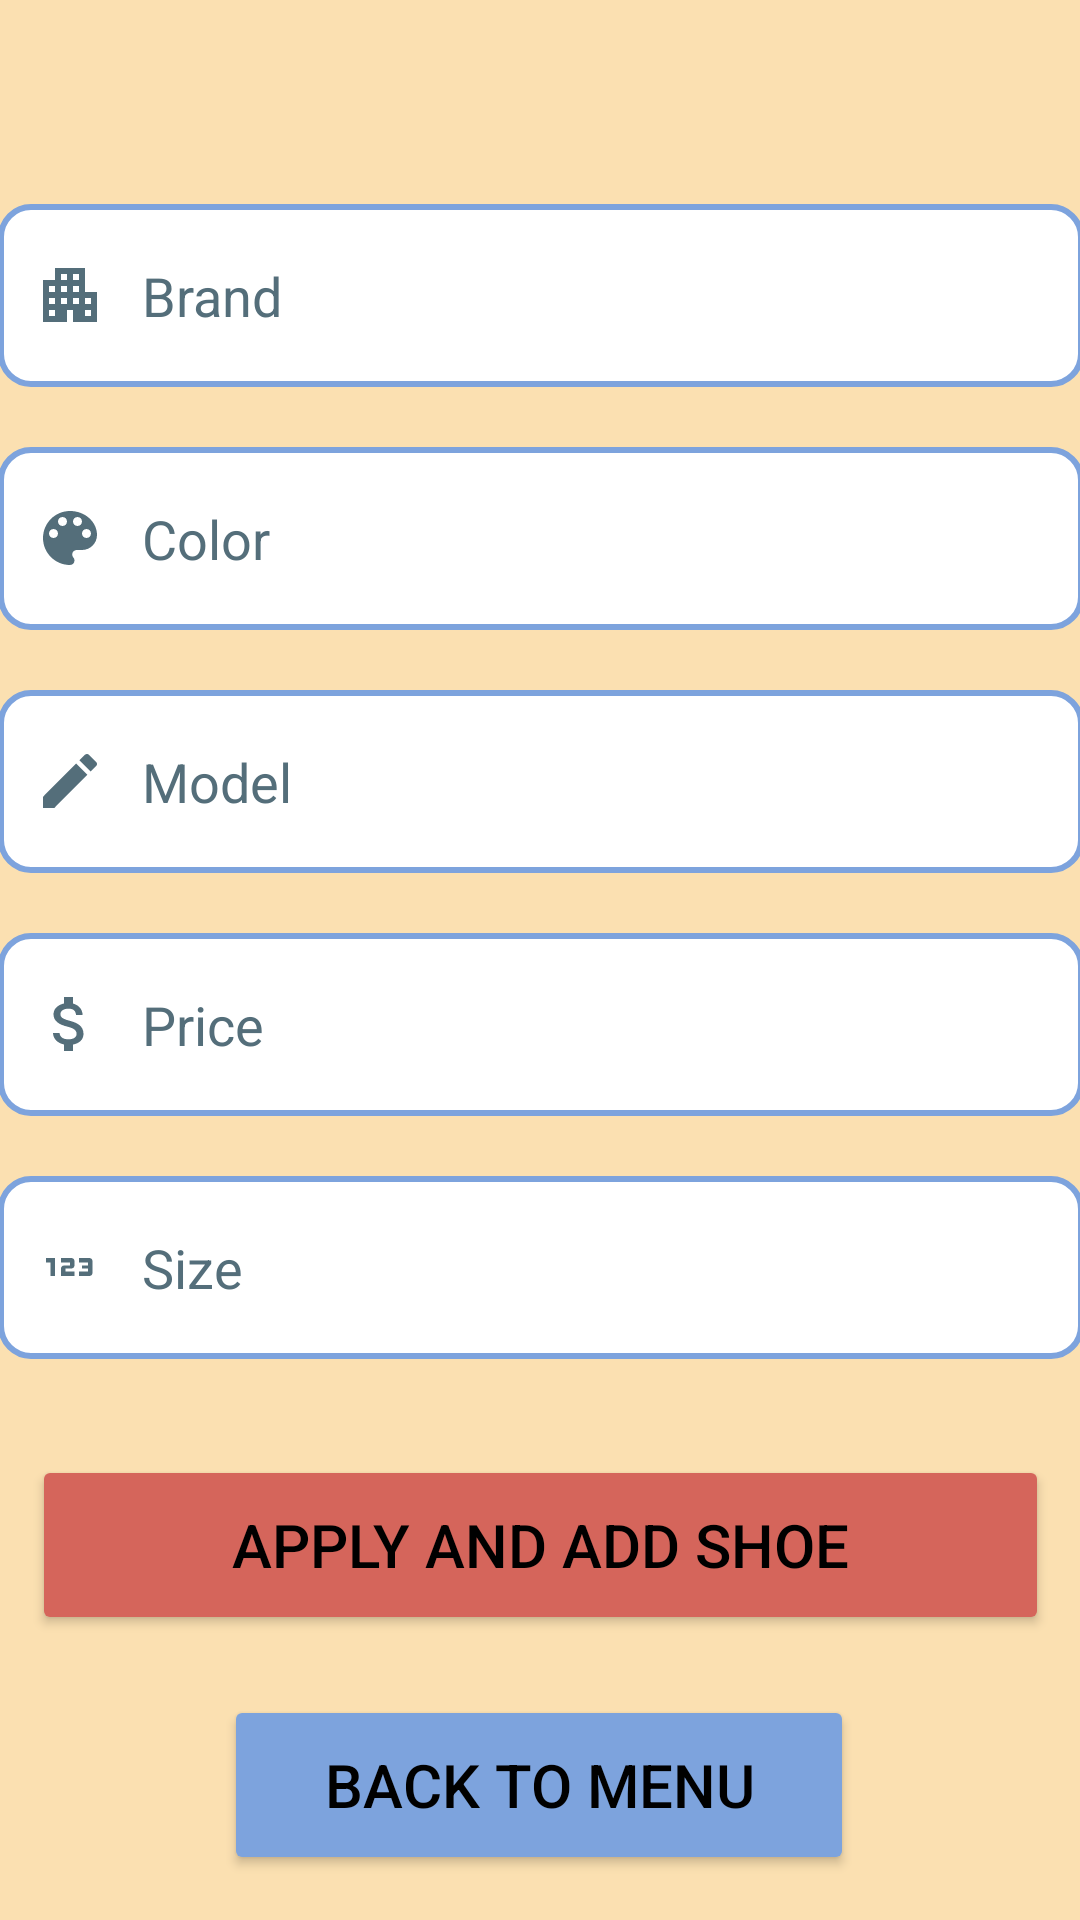

Layout XML and referenced resources for this Android screen:
<!-- AndroidManifest.xml: application theme Theme.ShoesManagement -->
<!-- res/layout/add_page.xml -->
<?xml version="1.0" encoding="utf-8"?>
<androidx.constraintlayout.widget.ConstraintLayout xmlns:android="http://schemas.android.com/apk/res/android"
    xmlns:app="http://schemas.android.com/apk/res-auto"
    xmlns:tools="http://schemas.android.com/tools"
    android:id="@+id/add"
    android:layout_width="match_parent"
    android:layout_height="match_parent"
    android:background="@color/pagebackgr"
    tools:context=".Add">

    <EditText
        android:id="@+id/editTextBrand"
        android:layout_width="362dp"
        android:layout_height="61dp"
        android:layout_marginTop="68dp"
        android:background="@drawable/custom_input"
        android:drawableStart="@drawable/custom_brand_icon"
        android:drawablePadding="12dp"
        android:ems="10"
        android:hint="@string/brandtextview"
        android:inputType="text"
        android:paddingStart="12dp"
        android:paddingEnd="12dp"
        android:textColorHint="#546E7A"
        app:layout_constraintBottom_toTopOf="@+id/editTextColor"
        app:layout_constraintEnd_toEndOf="parent"
        app:layout_constraintHorizontal_bias="0.5"
        app:layout_constraintStart_toStartOf="parent"
        app:layout_constraintTop_toTopOf="parent"
        app:layout_constraintVertical_bias="0.5"
        tools:ignore="Autofill,LabelFor,TextContrastCheck" />

    <EditText
        android:id="@+id/editTextColor"
        android:layout_width="362dp"
        android:layout_height="61dp"
        android:layout_marginTop="20dp"
        android:background="@drawable/custom_input"
        android:drawableStart="@drawable/custom_color_icon"
        android:drawablePadding="12dp"
        android:ems="10"
        android:hint="@string/colortextview"
        android:inputType="text"
        android:paddingStart="12dp"
        android:paddingEnd="12dp"
        android:textColorHint="#546E7A"
        app:layout_constraintEnd_toEndOf="parent"
        app:layout_constraintHorizontal_bias="0.525"
        app:layout_constraintStart_toStartOf="parent"
        app:layout_constraintTop_toBottomOf="@+id/editTextBrand"
        tools:ignore="Autofill,LabelFor,TextContrastCheck" />

    <EditText
        android:id="@+id/editTextModel"
        android:layout_width="362dp"
        android:layout_height="61dp"
        android:layout_marginTop="20dp"
        android:background="@drawable/custom_input"
        android:drawableStart="@drawable/custom_model_icon"
        android:drawablePadding="12dp"
        android:ems="10"
        android:hint="@string/modeltextview"
        android:inputType="text"
        android:paddingStart="12dp"
        android:paddingEnd="12dp"
        android:textColorHint="#546E7A"
        app:layout_constraintEnd_toEndOf="parent"
        app:layout_constraintHorizontal_bias="0.508"
        app:layout_constraintStart_toStartOf="parent"
        app:layout_constraintTop_toBottomOf="@+id/editTextColor"
        tools:ignore="Autofill,LabelFor"  />

    <EditText
        android:id="@+id/editTextPrice"
        android:layout_width="362dp"
        android:layout_height="61dp"
        android:layout_marginTop="20dp"
        android:background="@drawable/custom_input"
        android:drawableStart="@drawable/custom_price_icon"
        android:drawablePadding="12dp"
        android:ems="10"
        android:hint="@string/priceedittext"
        android:inputType="numberDecimal"
        android:paddingStart="12dp"
        android:paddingEnd="12dp"
        android:textColorHint="#546E7A"
        app:layout_constraintEnd_toEndOf="parent"
        app:layout_constraintStart_toStartOf="parent"
        app:layout_constraintTop_toBottomOf="@+id/editTextModel"
        tools:ignore="Autofill,LabelFor,TextContrastCheck"/>

    <EditText
        android:id="@+id/editTextSize"
        android:layout_width="362dp"
        android:layout_height="61dp"
        android:layout_marginTop="20dp"
        android:background="@drawable/custom_input"
        android:drawableStart="@drawable/custom_size_icon"
        android:drawablePadding="12dp"
        android:ems="10"
        android:hint="@string/sizeedittext"
        android:inputType="number"
        android:paddingStart="12dp"
        android:paddingEnd="12dp"
        android:textColorHint="#546E7A"
        app:layout_constraintEnd_toEndOf="parent"
        app:layout_constraintHorizontal_bias="0.525"
        app:layout_constraintStart_toStartOf="parent"
        app:layout_constraintTop_toBottomOf="@+id/editTextPrice"
        tools:ignore="Autofill,LabelFor" />

    <Button
        android:id="@+id/buttonApplyandAddShoe"
        android:layout_width="339dp"
        android:layout_height="60dp"
        android:layout_marginTop="32dp"
        android:backgroundTint="@color/buttoncolor"
        android:textColor="#000000"
        android:textSize="20sp"
        android:text="@string/button_apply_and_add_shoe"
        app:layout_constraintEnd_toEndOf="parent"
        app:layout_constraintStart_toStartOf="parent"
        app:layout_constraintTop_toBottomOf="@+id/editTextSize" />

    <Button
        android:id="@+id/buttonBacktoMenu"
        android:layout_width="210dp"
        android:layout_height="60dp"
        android:layout_marginTop="20dp"
        android:backgroundTint="@color/backgroundcolor"
        android:textColor="#000000"
        android:textSize="20sp"
        android:text="@string/button_back_to_menu"
        app:layout_constraintEnd_toEndOf="parent"
        app:layout_constraintHorizontal_bias="0.498"
        app:layout_constraintStart_toStartOf="parent"
        app:layout_constraintTop_toBottomOf="@+id/buttonApplyandAddShoe" />

</androidx.constraintlayout.widget.ConstraintLayout>
<!-- resources referenced by this layout -->
<resources>
  <color name="backgroundcolor">#7DA3DD</color>
  <color name="buttoncolor">#D5655B</color>
  <color name="pagebackgr">#FBE0B1</color>
  <!-- drawable custom_brand_icon (drawable) -->
  <?xml version="1.0" encoding="utf-8"?>
  <selector xmlns:android="http://schemas.android.com/apk/res/android">
      <item android:state_focused="true"
          android:drawable="@drawable/baseline_apartment_24_focused" />
  
      <item android:state_focused="false"
          android:drawable="@drawable/baseline_apartment_24" />
  </selector>
  <!-- drawable custom_color_icon (drawable) -->
  <?xml version="1.0" encoding="utf-8"?>
  <selector xmlns:android="http://schemas.android.com/apk/res/android">
      <item android:state_focused="true"
          android:drawable="@drawable/baseline_color_lens_24_focused" />
  
      <item android:state_focused="false"
          android:drawable="@drawable/baseline_color_lens_24" />
  </selector>
  <!-- drawable custom_model_icon (drawable) -->
  <?xml version="1.0" encoding="utf-8"?>
  <selector xmlns:android="http://schemas.android.com/apk/res/android">
      <item android:state_focused="true"
          android:drawable="@drawable/baseline_edit_24_focused" />
  
      <item android:state_focused="false"
          android:drawable="@drawable/baseline_edit_24" />
  </selector>
  <!-- drawable custom_price_icon (drawable) -->
  <?xml version="1.0" encoding="utf-8"?>
  <selector xmlns:android="http://schemas.android.com/apk/res/android">
      <item android:state_focused="true"
          android:drawable="@drawable/baseline_attach_money_24_focused" />
  
      <item android:state_focused="false"
          android:drawable="@drawable/baseline_attach_money_24" />
  </selector>
  <!-- drawable custom_size_icon (drawable) -->
  <?xml version="1.0" encoding="utf-8"?>
  <selector xmlns:android="http://schemas.android.com/apk/res/android">
      <item android:state_focused="true"
          android:drawable="@drawable/baseline_123_24_focused" />
  
      <item android:state_focused="false"
          android:drawable="@drawable/baseline_123_24" />
  </selector>
  <string name="brandtextview">Brand</string>
  <string name="button_apply_and_add_shoe">Apply and Add Shoe</string>
  <string name="button_back_to_menu">Back to Menu</string>
  <string name="colortextview">Color</string>
  <string name="modeltextview">Model</string>
  <string name="priceedittext">Price</string>
  <string name="sizeedittext">Size</string>
  <style name="Theme.ShoesManagement" parent="Base.Theme.ShoesManagement" />
  <color name="white">#FFFFFFFF</color>
  <!-- drawable baseline_edit_24_focused (drawable) -->
  <vector xmlns:android="http://schemas.android.com/apk/res/android" android:height="24dp" android:viewportHeight="24" android:viewportWidth="24" android:width="24dp">
  
      <path android:fillColor="#D5655B" android:pathData="M3,17.25V21h3.75L17.81,9.94l-3.75,-3.75L3,17.25zM20.71,7.04c0.39,-0.39 0.39,-1.02 0,-1.41l-2.34,-2.34c-0.39,-0.39 -1.02,-0.39 -1.41,0l-1.83,1.83 3.75,3.75 1.83,-1.83z"/>
  
  </vector>
  <!-- drawable baseline_edit_24 (drawable) -->
  <vector xmlns:android="http://schemas.android.com/apk/res/android" android:height="24dp" android:tint="#546E7A" android:viewportHeight="24" android:viewportWidth="24" android:width="24dp">
        
      <path android:fillColor="@android:color/white" android:pathData="M3,17.25V21h3.75L17.81,9.94l-3.75,-3.75L3,17.25zM20.71,7.04c0.39,-0.39 0.39,-1.02 0,-1.41l-2.34,-2.34c-0.39,-0.39 -1.02,-0.39 -1.41,0l-1.83,1.83 3.75,3.75 1.83,-1.83z"/>
      
  </vector>
  <style name="Base.Theme.ShoesManagement" parent="Theme.Material3.DayNight.NoActionBar">
          
          
      </style>
</resources>
